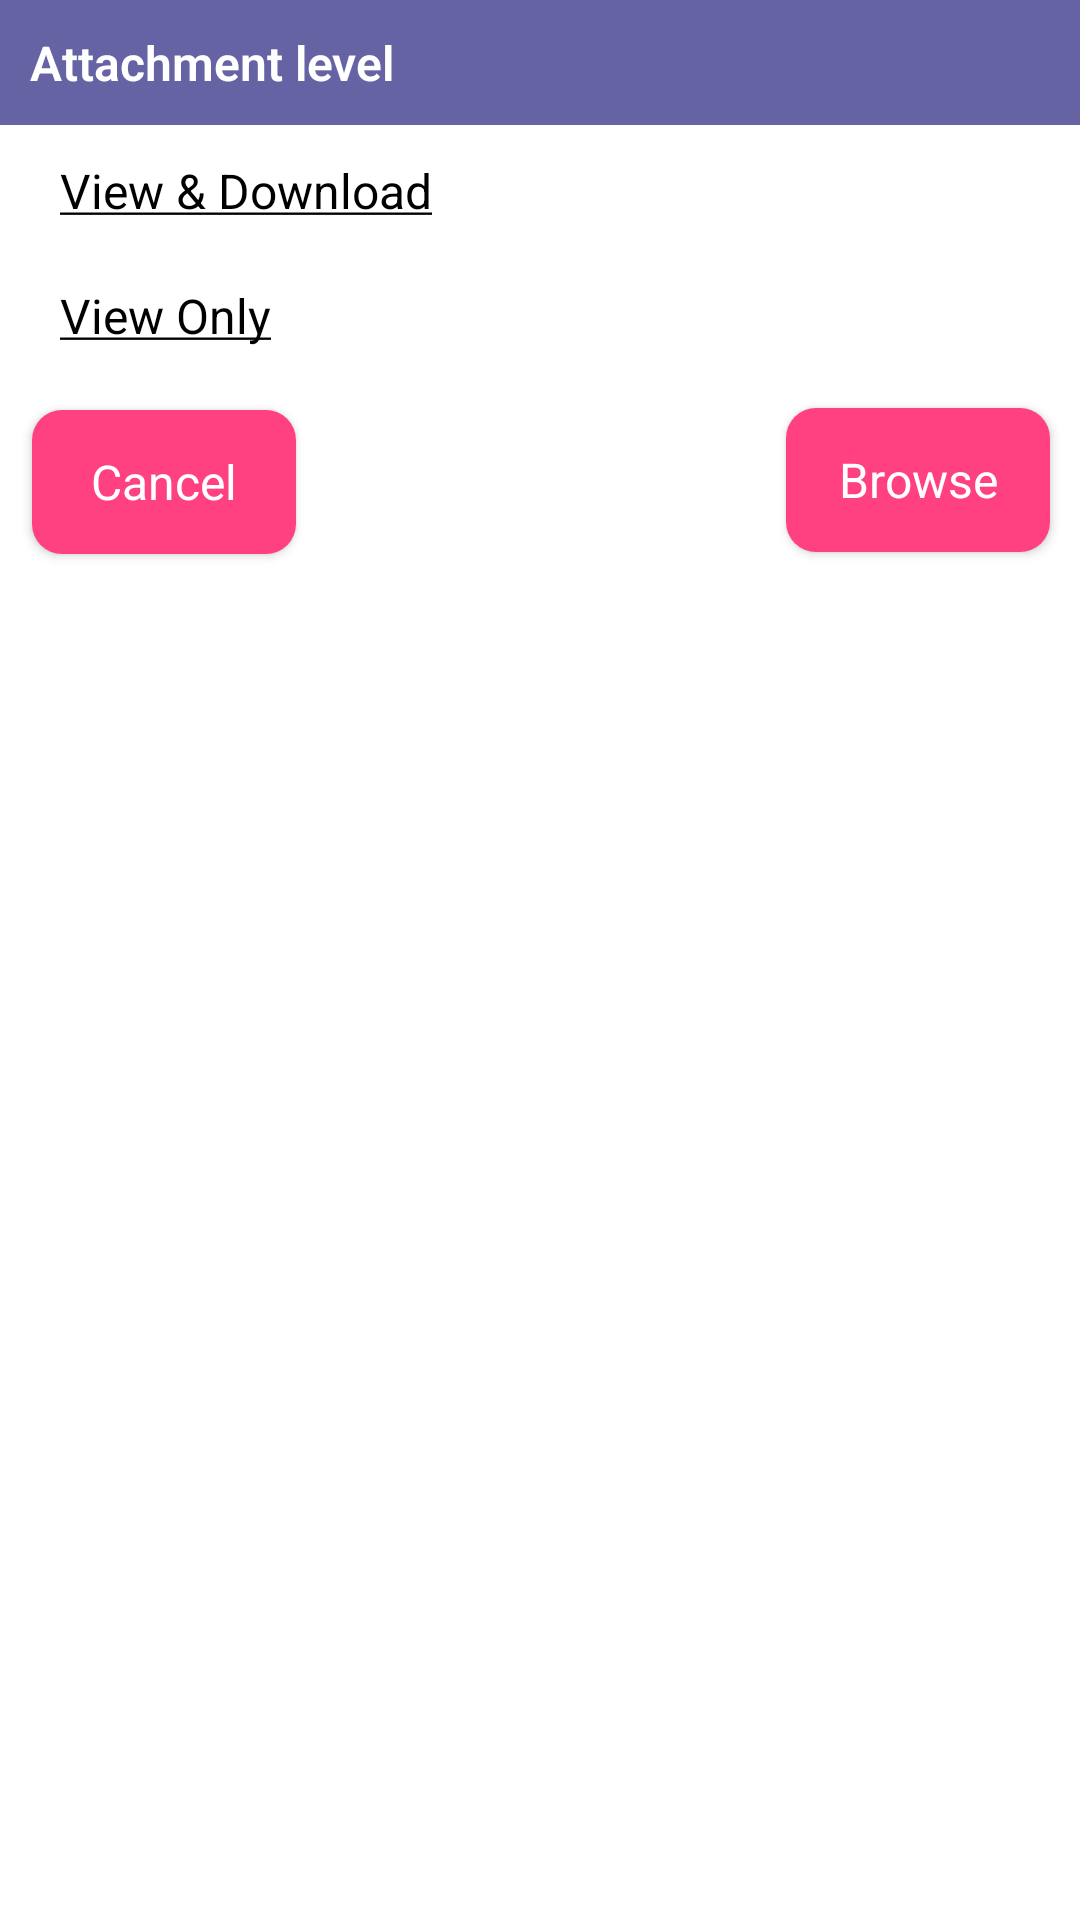

Reconstruct the res/layout file that produces this screen, plus the resources it refers to.
<!-- AndroidManifest.xml: application theme AppTheme -->
<!-- res/layout/attachmentdialog.xml -->
<?xml version="1.0" encoding="utf-8"?>
    <RelativeLayout xmlns:android="http://schemas.android.com/apk/res/android"
        android:layout_width="match_parent"
        android:layout_height="wrap_content"
        android:background="@android:color/white"
        android:layout_gravity="center"
        android:paddingBottom="5dp" >

        <TextView
            android:id="@+id/txt"
            android:layout_width="wrap_content"
            android:layout_height="wrap_content"
            android:layout_alignParentEnd="true"
            android:layout_alignParentLeft="true"
            android:layout_alignParentRight="true"
            android:layout_alignParentStart="true"
            android:background="@color/colorPrimary"
            android:focusable="false"
            android:gravity="center_vertical"
            android:padding="10dp"
            android:text="@string/attachmentlevel"
            android:textAppearance="@android:style/TextAppearance.Small"
            android:textColor="@color/white"
            android:textSize="16sp"
            android:fontFamily="sans-serif-light"
            android:textStyle="bold" />
        
        <View
            android:id="@+id/v_line"
            android:layout_width="match_parent"
            android:layout_height="1dp"
            android:layout_below="@+id/txt"
            android:background="@drawable/line_gradient" >
        </View>

        <RadioGroup
            android:id="@+id/rg_attachlevel"
            android:layout_width="match_parent"
            android:layout_height="wrap_content"
            android:layout_below="@+id/v_line"
            android:layout_marginLeft="10dp"
            android:layout_marginRight="10dp"
            android:layout_marginBottom="10dp" >

            <RadioButton
                android:id="@+id/rb_15"
                android:layout_width="wrap_content"
                android:layout_height="wrap_content"
                android:layout_margin="5dp"
                android:button="@null"
                android:drawableLeft="@drawable/radio_btn_bg"
                android:drawablePadding="5dp"
                android:drawableStart="@drawable/radio_btn_bg"
                android:gravity="center_vertical"
                android:padding="5dp"
                android:tag="@string/viewndownload"
                android:text="@string/viewndownload"
                android:textColor="@color/black"
                android:textSize="16sp" />

            <RadioButton
                android:id="@+id/rb_610"
                android:layout_width="wrap_content"
                android:layout_height="wrap_content"
                android:layout_margin="5dp"
                android:button="@null"
                android:drawableLeft="@drawable/radio_btn_bg"
                android:drawablePadding="5dp"
                android:drawableStart="@drawable/radio_btn_bg"
                android:gravity="center_vertical"
                android:padding="5dp"
                android:tag="@string/viewonly"
                android:text="@string/viewonly"
                android:textColor="@color/black"
                android:textSize="16sp" />
        </RadioGroup>

        <Button
            android:id="@+id/bn_browseCancel"
            android:layout_width="wrap_content"
            android:layout_height="wrap_content"
            android:layout_alignLeft="@+id/rg_attachlevel"
            android:layout_alignStart="@+id/rg_attachlevel"            
            android:layout_below="@+id/rg_attachlevel"
            android:layout_margin="0.5dp"
            android:background="@drawable/template_bt_red_bg"
            android:gravity="center"
            android:padding="10dp"
            android:singleLine="true"
            android:text="@string/cancel_btn"
            android:textAppearance="@android:style/TextAppearance.Small"
            android:textColor="@android:color/white"
            android:textSize="16sp" />

        <Button
            android:id="@+id/bn_browse"
            android:layout_width="wrap_content"
            android:layout_height="wrap_content"
            android:layout_alignEnd="@+id/rg_attachlevel"
            android:layout_alignRight="@+id/rg_attachlevel"
            android:layout_below="@+id/rg_attachlevel"
            android:background="@drawable/template_bt_red_bg"
            android:gravity="center"
            android:padding="10dp"
            android:singleLine="true"
            android:text="@string/browse"
            android:textAppearance="@android:style/TextAppearance.Small"
            android:textColor="@android:color/white"
            android:textSize="16sp" />
    </RelativeLayout>
<!-- resources referenced by this layout -->
<resources>
  <color name="black">#000000</color>
  <color name="colorPrimary">#ff6563a4</color>
  <color name="white">#ffffff</color>
  <!-- drawable template_bt_red_bg (drawable) -->
  <?xml version="1.0" encoding="utf-8"?>
  <shape xmlns:android="http://schemas.android.com/apk/res/android" >
  
      <solid android:color="@color/accent" />
  
      <corners android:radius="10dp" />
  
      <padding
          android:bottom="5dp"
          android:left="10dp"
          android:right="10dp"
          android:top="5dp" />
  
  </shape>
  <string name="attachmentlevel">Attachment level</string>
  <string name="browse">Browse</string>
  <string name="cancel_btn">Cancel</string>
  <string name="viewndownload"><u>View &amp; Download</u></string>
  <string name="viewonly"><u>View Only</u></string>
  <style name="AppTheme" parent="AppTheme.Base" />
  <color name="accent">#FF4081</color>
  <style name="AppTheme.Base" parent="Theme.AppCompat.Light.NoActionBar">
          <item name="colorPrimary">@color/colorPrimary</item>
          <item name="colorPrimaryDark">@color/colorPrimaryDark</item>
          <item name="colorAccent">@color/colorAccent</item>
          <item name="android:textColor">@color/textGray</item>
          <item name="android:textColorSecondary">@color/colorPrimary</item>
          <item name="windowActionBar">false</item>
          <item name="windowActionBarOverlay">true</item>
          <item name="drawerArrowStyle">@style/DrawerArrowStyle</item>
          <item name="searchViewStyle">@style/SearchViewStyle</item>
      </style>
  <color name="colorPrimaryDark">#54598B</color>
  <color name="colorAccent">#448AFF</color>
  <color name="textGray">#BEBEBE</color>
  <style name="DrawerArrowStyle" parent="@style/Widget.AppCompat.DrawerArrowToggle">
          <item name="spinBars">true</item>
          <item name="color">@color/white</item>
          <item name="android:color">@color/white</item>
      </style>
  <style name="SearchViewStyle" parent="Widget.AppCompat.SearchView">
          <item name="queryBackground">@drawable/abc_textfield_search_material</item>
          <item name="submitBackground">@drawable/abc_textfield_search_material</item>
          <item name="closeIcon">@drawable/ic_action_cancel</item>
          <item name="searchIcon">@drawable/ic_action_search</item>
          <item name="searchHintIcon">@drawable/ic_action_search</item>
      </style>
</resources>
